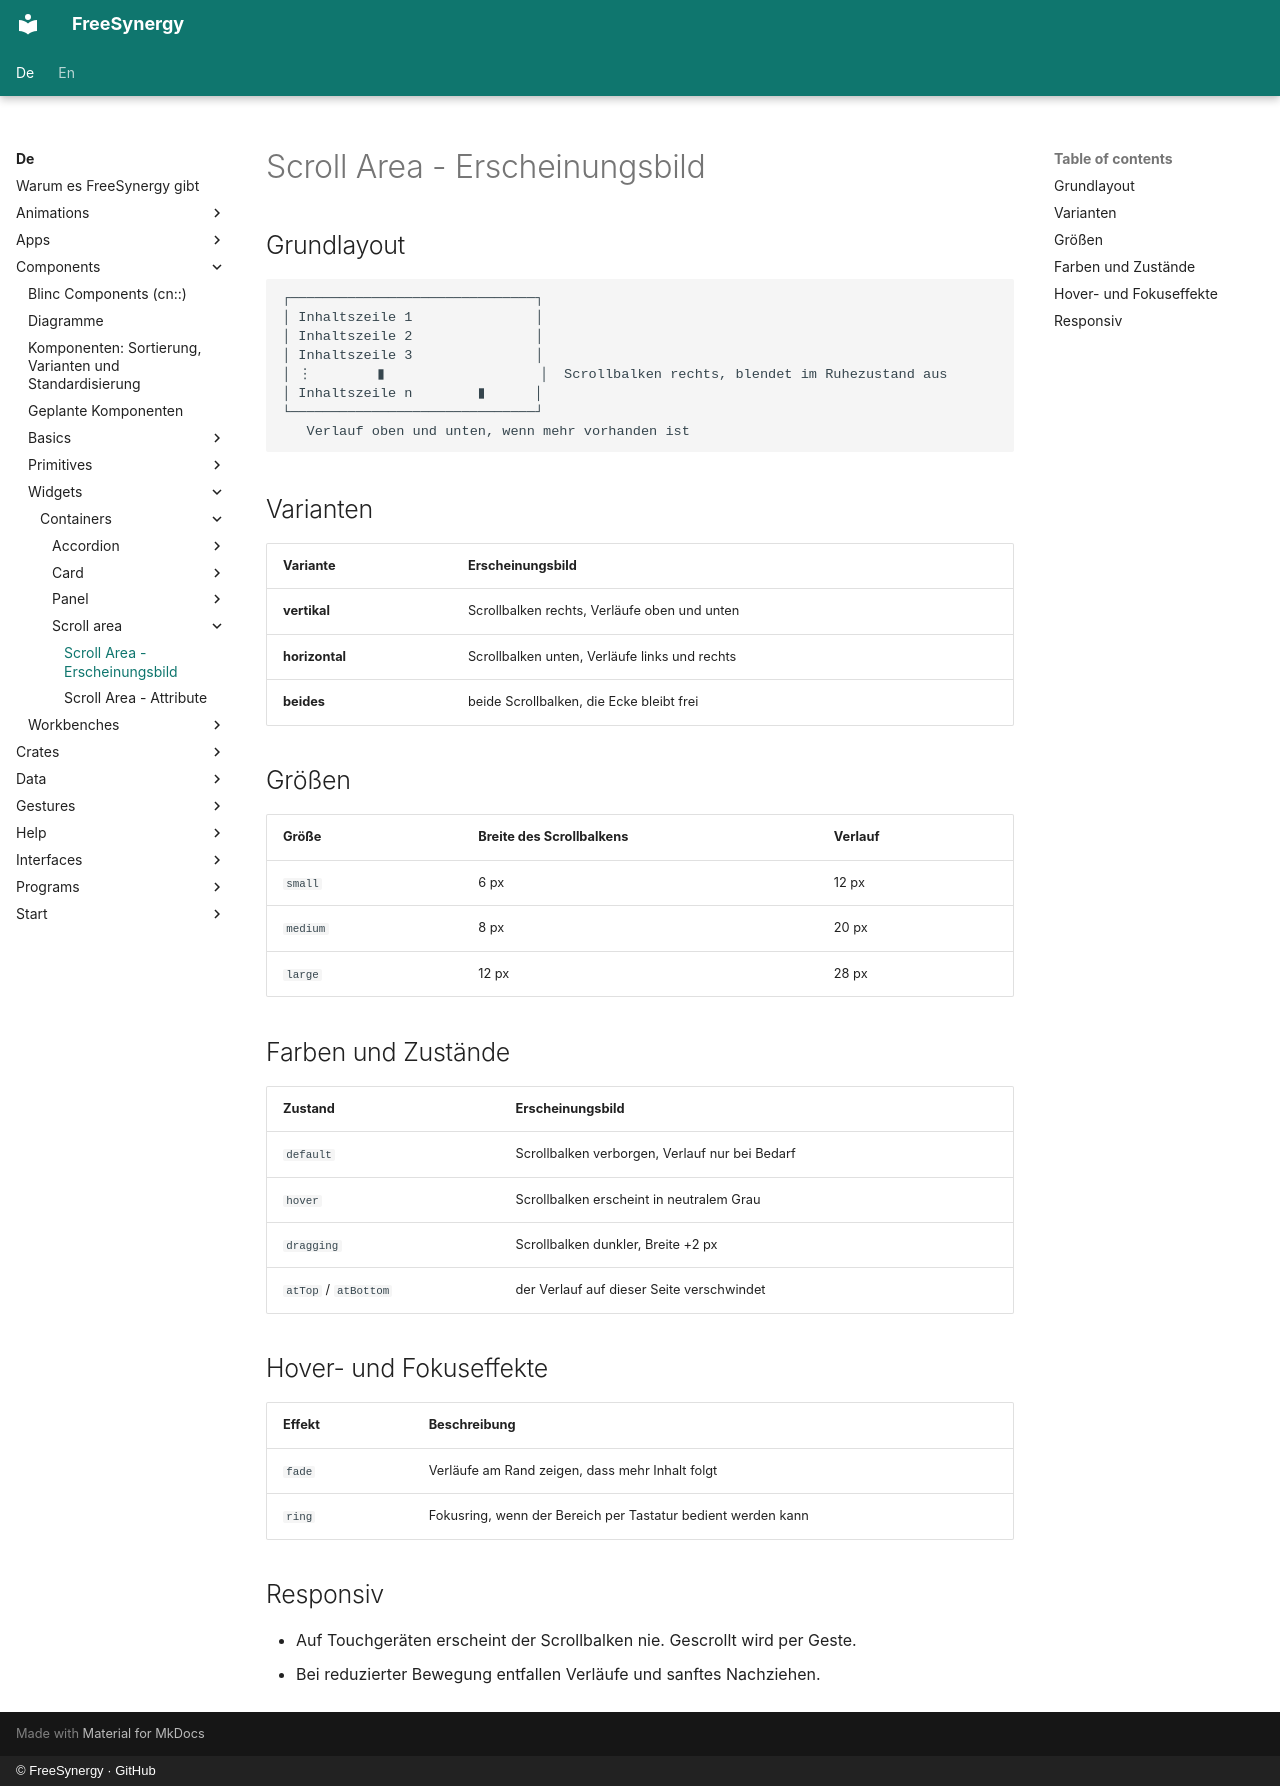

repository: FreeSynergy/fs-documentation · page: de/components/widgets/containers/scroll-area/appearance/index.html · generator: mkdocs · copyright: © FreeSynergy · GitHub

# Scroll Area - Erscheinungsbild

## Grundlayout

```
┌──────────────────────────────┐
│ Inhaltszeile 1               │
│ Inhaltszeile 2               │
│ Inhaltszeile 3               │
│ ⋮        ▮                   │  Scrollbalken rechts, blendet im Ruhezustand aus
│ Inhaltszeile n        ▮      │
└──────────────────────────────┘
   Verlauf oben und unten, wenn mehr vorhanden ist
```

## Varianten

| Variante | Erscheinungsbild |
|----------|------------------|
| **vertikal** | Scrollbalken rechts, Verläufe oben und unten |
| **horizontal** | Scrollbalken unten, Verläufe links und rechts |
| **beides** | beide Scrollbalken, die Ecke bleibt frei |

## Größen

| Größe | Breite des Scrollbalkens | Verlauf |
|-------|--------------------------|---------|
| `small` | 6 px | 12 px |
| `medium` | 8 px | 20 px |
| `large` | 12 px | 28 px |

## Farben und Zustände

| Zustand | Erscheinungsbild |
|---------|------------------|
| `default` | Scrollbalken verborgen, Verlauf nur bei Bedarf |
| `hover` | Scrollbalken erscheint in neutralem Grau |
| `dragging` | Scrollbalken dunkler, Breite +2 px |
| `atTop` / `atBottom` | der Verlauf auf dieser Seite verschwindet |

## Hover- und Fokuseffekte

| Effekt | Beschreibung |
|--------|--------------|
| `fade` | Verläufe am Rand zeigen, dass mehr Inhalt folgt |
| `ring` | Fokusring, wenn der Bereich per Tastatur bedient werden kann |

## Responsiv

- Auf Touchgeräten erscheint der Scrollbalken nie. Gescrollt wird per Geste.
- Bei reduzierter Bewegung entfallen Verläufe und sanftes Nachziehen.
